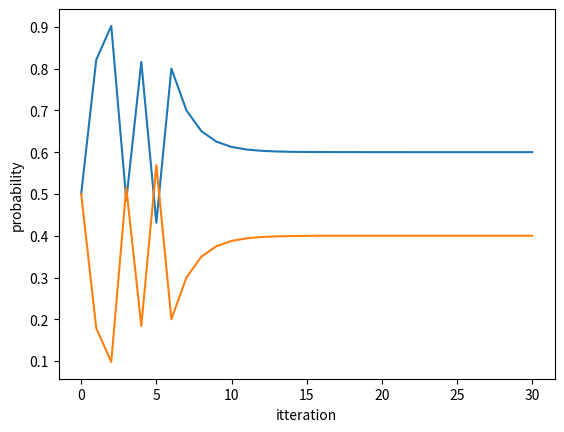

Write the Python code that produced this figure.
import numpy as np
import matplotlib.pyplot as plt

#P(X_{t+k+1}|e_1:t) = Σ_{x_{t+k}} P(X_{t+k+1}|x_{t+k} )P(x_{t+k} |e_{1:t})
def filter_markov(initial, e, transition, emission, table):
    #transition
    temp = np.zeros(len(transition[0]))
    for i, value in enumerate(initial):
        P_X = np.add(temp, transition[i] * value)
        temp = P_X

    #emission
    P =  [emission[0][e[0]], emission[1][e[0]]]*P_X
    result = [round(x * 1/(sum(P)), 3) for x in P] #Normalize the probability values so that they add up to 1.0.
    table.append(result)

    if len(e) == 1: # Day 6
        return table

    return filter_markov(result.copy(), e[1:], transition, emission, table)

def prediction_markov(initial, transition, n, table):
    #transition
    temp = np.zeros(len(transition[0]))
    for i, value in enumerate(initial):
        P_X = np.add(temp, transition[i] * value)
        temp = P_X
    table.append(P_X.tolist())

    if n == 1:
        return table

    return prediction_markov(P_X, transition, n-1, table)

def smoothing_markov(b, e, filtered_table, transition, emission, table):
        if len(filtered_table) == 0:
            return table

        em = np.array([[emission[0][e[-1]], 0], [0, emission[1][e[-1]]]]) #Diagonal matrix
        b_x = transition @ em @ b

        P_X = filtered_table[-1] * b_x
        result = [round(x * 1/(sum(P_X)), 3) for x in P_X] #Normalize
        table.append(result)
        return smoothing_markov(b_x, e[:-1], filtered_table[:-1], transition ,emission, table)

def viterbi(initial, e, transition, emission, table):
    if table == []: #First itteration
        temp = np.zeros(len(transition[0]))
        for i, value in enumerate(initial):
            P_X = np.add(temp, transition[i] * value)
            temp = P_X
        #emission
        P =  [emission[0][e[0]], emission[1][e[0]]]*P_X
        result = [round(x * 1/(sum(P)), 4) for x in P] #Normalize the probability values so that they add up to 1.0.

    else:
        result = []
        for i in range(len(transition)): #Calculates the 4 probabilties, and finds the max arg for the next state being True/False.
            temp = []
            for j, prob in enumerate(table[-1]):
                temp.append(transition[j][i] * emission[i][e[0]] * prob)
            result.append(round(max(temp), 4))

    table.append(result)
    if len(e) == 1:
        return table

    return viterbi(result.copy(), e[1:], transition, emission, table)

def problem1b():
    print("\nProblem 1b) \n")
    F_0 = np.array([0.5, 0.5]) #Initial state
    transition = np.array([[0.8, 0.2], [0.3, 0.7]]) #Given F_{t-1} is False => P(F_t is true) = 0.3
    emission = np.array([[0.75, 0.25], [0.2, 0.8]]) #Given F_{t} is True => P(B_t is false) = 0.25
    #e = [True, True, False, True, False, True] Birds nearby => True, e[0] = e_1
    e = [0, 0, 1, 0, 1, 0]
    table = filter_markov(F_0, e, transition, emission, [])
    table.insert(0, [0.5, 0.5])
    for i, P in enumerate(table):
        print(f"P(X_{i}|e_1:{i}) = {P}")
    return table

def problem1c(filtered_table):
    print("\nProblem 1c) \n")
    transition = np.array([[0.8, 0.2], [0.3, 0.7]])
    emission = np.array([[0.75, 0.25], [0.2, 0.8]])
    table = prediction_markov(filtered_table[-1], transition, 24, [])
    for i, P in enumerate(table):
        print(f"P(X_{i+7}|e_1:{i+7}) = {P}")
    x_arr = [x for x in range(31)]
    y_arr = filtered_table + table
    plt.plot(x_arr, y_arr)
    plt.ylabel('probability')
    plt.xlabel('itteration')
    plt.show()

def problem1d(filtered_table):
    print("\nProblem 1d) \n")
    transition = np.array([[0.8, 0.2], [0.3, 0.7]])
    emission = np.array([[0.75, 0.25], [0.2, 0.8]])
    e = [0, 0, 1, 0, 1, 0]
    table = smoothing_markov([1,1], e, filtered_table[:-1], transition, emission, [])
    table.reverse() #Calculating from F_5 -> F_0
    for i, P in enumerate(table):
        print(f"P(X_{i}|e_1:6) = {P}")

def problem1e():
    print("\nProblem 1e) \n")

    F_0 = np.array([0.5, 0.5])
    transition = np.array([[0.8, 0.2], [0.3, 0.7]])
    emission = np.array([[0.75, 0.25], [0.2, 0.8]])
    e = [0, 0, 1, 0, 1, 0]
    table = viterbi(F_0, e, transition, emission, []) #For 2 possible paths

    boolean_table = []
    for list in table:
        if list[0] > list[1]:
            boolean_table.append(True)
        else:
            boolean_table.append(False)

    print("The most likely sequence is:", boolean_table)

if __name__ == '__main__':
    filtered_table = problem1b()
    problem1c(filtered_table)
    problem1d(filtered_table)
    problem1e()
